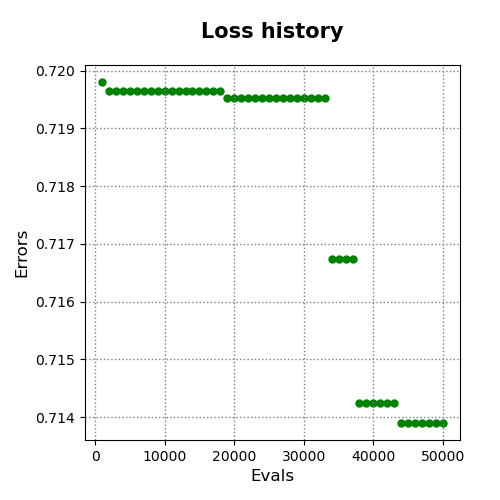

The file beside this chart, header and first rows:
evals, errors
1000, 0.7198
2000, 0.7196
3000, 0.7196
4000, 0.7196
5000, 0.7196
6000, 0.7196
7000, 0.7196
8000, 0.7196
9000, 0.7196
10000, 0.7196
11000, 0.7196
12000, 0.7196
13000, 0.7196
14000, 0.7196
15000, 0.7196
16000, 0.7196
17000, 0.7196
18000, 0.7196
19000, 0.7195
20000, 0.7195
21000, 0.7195
22000, 0.7195
23000, 0.7195
24000, 0.7195
25000, 0.7195
26000, 0.7195
27000, 0.7195
28000, 0.7195
29000, 0.7195
30000, 0.7195
31000, 0.7195
32000, 0.7195
33000, 0.7195
34000, 0.7167
35000, 0.7167
36000, 0.7167
37000, 0.7167
38000, 0.7142
39000, 0.7142
40000, 0.7142
41000, 0.7142
42000, 0.7142
43000, 0.7142
44000, 0.7139
45000, 0.7139
46000, 0.7139
47000, 0.7139
48000, 0.7139
49000, 0.7139
50000, 0.7139
